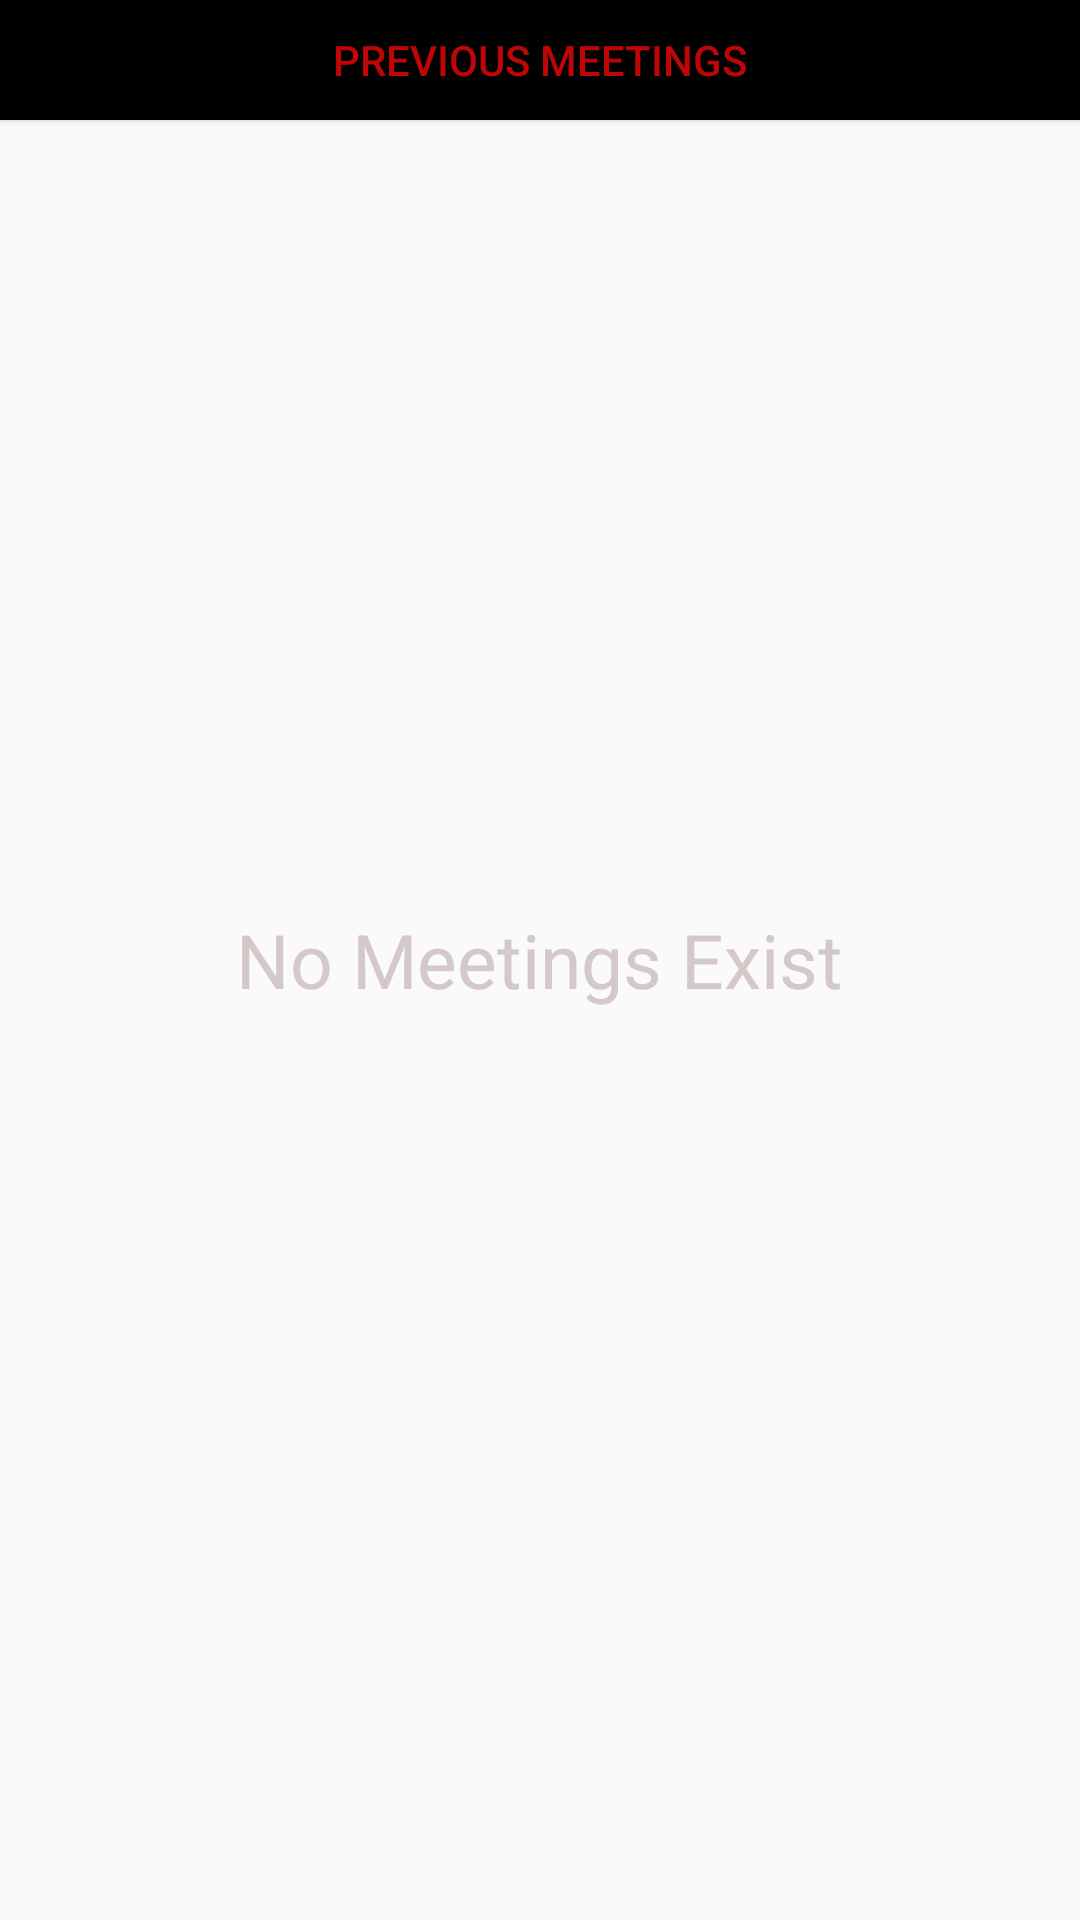

Layout XML and referenced resources for this Android screen:
<!-- AndroidManifest.xml: application theme AppTheme -->
<!-- res/layout/fragment_main.xml -->
<?xml version="1.0" encoding="utf-8"?>
<FrameLayout xmlns:android="http://schemas.android.com/apk/res/android"
    xmlns:tools="http://schemas.android.com/tools"
    android:orientation="vertical"
    android:layout_width="match_parent"
    android:layout_height="match_parent"
    tools:context=".MainActivity">

    <LinearLayout
        android:layout_width="match_parent"
        android:layout_height="match_parent"
        android:orientation="vertical">


        <Button
            android:layout_width="match_parent"
            android:layout_height="40dp"
            android:id="@+id/showPrevious"
            android:background="@color/Black"
            android:text="Previous Meetings"
            android:textColor="@color/colorPrimary"
            android:textSize="14sp" />


        <ListView
            android:layout_width="fill_parent"
            android:layout_height="fill_parent"
            android:id="@+id/listView"
            android:divider="@null"
            android:dividerHeight="0dp" />

    </LinearLayout>

    <TextView
        android:layout_width="wrap_content"
        android:layout_height="wrap_content"
        android:id="@+id/noMeetings"
        android:layout_gravity="center"
        android:drawablePadding="12dp"
        android:textColor="@color/Grey"
        android:text="No Meetings Exist"
        android:textSize="25sp"/>

</FrameLayout>
<!-- resources referenced by this layout -->
<resources>
  <color name="Black">#000000</color>
  <color name="Grey">#D4C8C8</color>
  <color name="colorPrimary">#BF0606</color>
  <style name="AppTheme" parent="Theme.AppCompat.Light.DarkActionBar">
          
          <item name="colorPrimary">@color/colorPrimary</item>
          <item name="colorPrimaryDark">@color/colorPrimaryDark</item>
          <item name="colorAccent">@color/colorAccent</item>
          <item name="android:actionModeBackground">@color/colorPrimaryDark</item>
      </style>
  <color name="colorPrimaryDark">#990000</color>
  <color name="colorAccent">#FF0000</color>
</resources>
